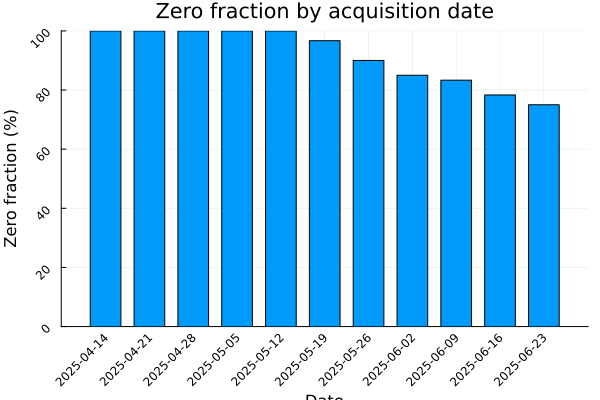

The file beside this chart, header and first rows:
date, n_zero, n_positive, n_total, zero_frac
2025-04-14, 60, 0, 60, 1.0
2025-04-21, 60, 0, 60, 1.0
2025-04-28, 60, 0, 60, 1.0
2025-05-05, 60, 0, 60, 1.0
2025-05-12, 60, 0, 60, 1.0
2025-05-19, 58, 2, 60, 0.9667
2025-05-26, 54, 6, 60, 0.9
2025-06-02, 51, 9, 60, 0.85
2025-06-09, 50, 10, 60, 0.8333
2025-06-16, 47, 13, 60, 0.7833
2025-06-23, 45, 15, 60, 0.75
